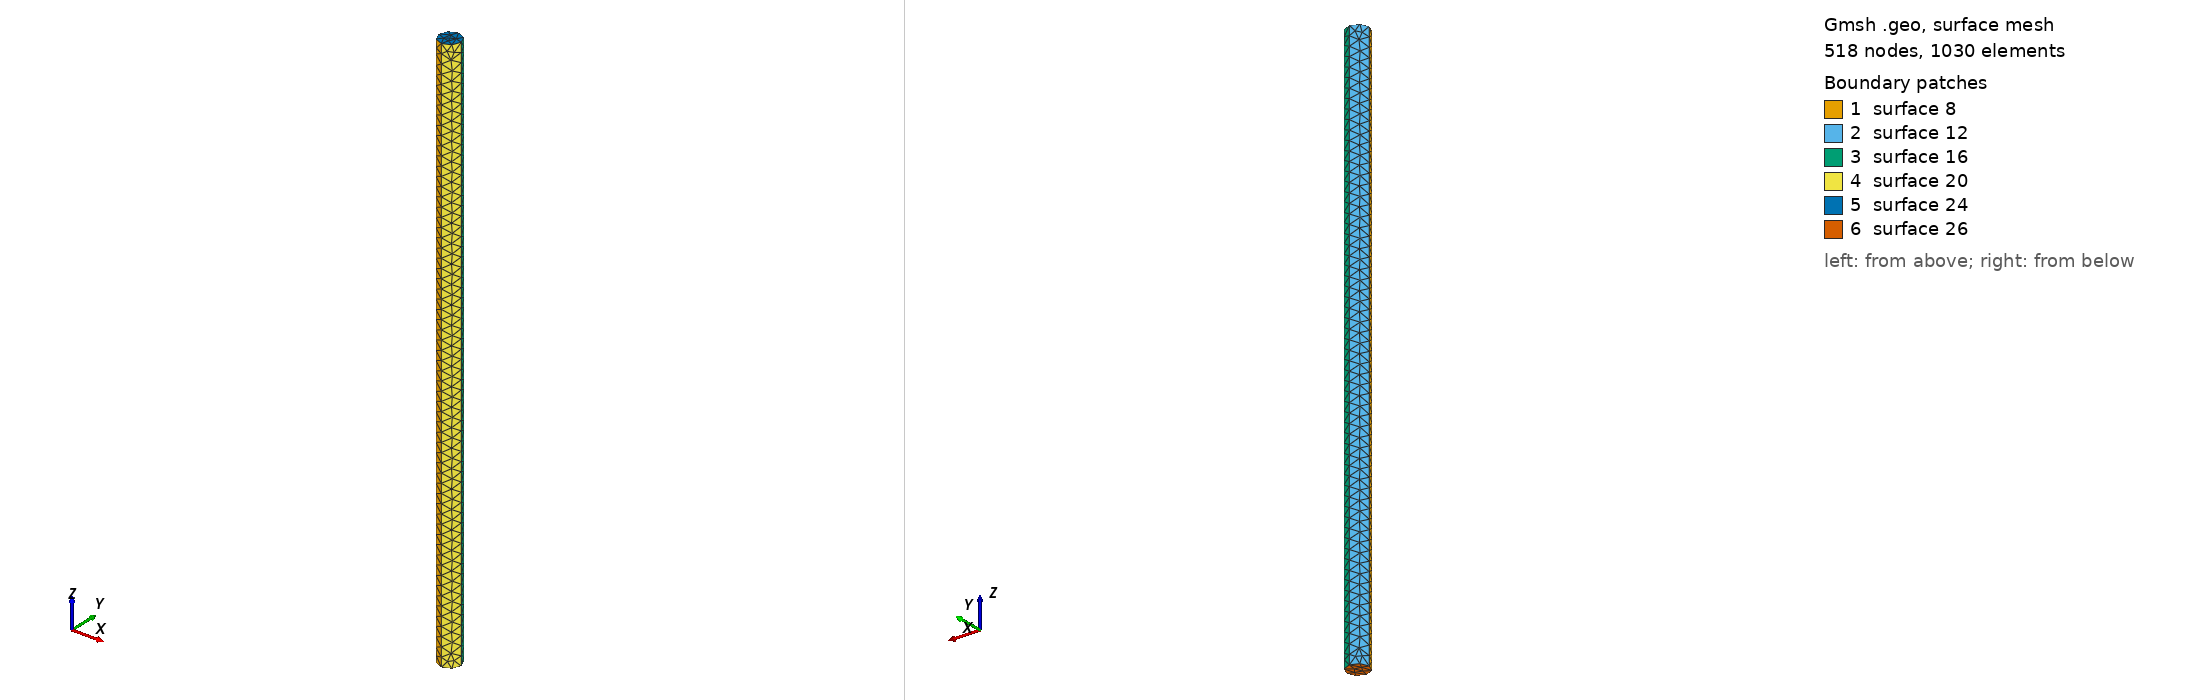

Gmsh geometry script, surface-meshed: 518 nodes, 1030 surface elements. Boundary patches (legend numbers): 1 surface 8, 2 surface 12, 3 surface 16, 4 surface 20, 5 surface 24, 6 surface 26. Left view from above one corner, right view from below the opposite corner. The script declares no physical surfaces, so the legend lists its geometric surfaces. The drawing asked Gmsh for element sizes between 1% and 20% of the model's largest extent; the script's own settings can give other sizes.

=== diel1.geo (drawn) ===
r = 1;
h = 50;
lc =0.822;
lc_fine =0.001;
st_thickness = 0;

h = h + st_thickness;
h0 = 0 - st_thickness;
Point(1) = {r, 0, h, lc};
Point(2) = {0, r, h, lc};
Point(3) = {-r, 0, h, lc};
Point(4) = {0, -r, h, lc};
Point(5) = {0, 0, h, lc_fine};

Circle(1) = {4, 5, 1};
Circle(2) = {1, 5, 2};
Circle(3) = {2, 5, 3};
Circle(4) = {3, 5, 4};
Extrude {0, 0, -h + h0} {
  Line{4, 3, 2, 1};
}

Line Loop(23) = {3, 4, 1, 2};
Plane Surface(24) = {23};
Point{5} In Surface{24};


Line Loop(25) = {5, 17, 13, 9};
Plane Surface(26) = {25};
